Labelled photos from "assets1", an image-classification folder in realstephendong/OncoAlert. The possible labels are: benign breast cancer, malignant breast cancer, normal oral tissue, squamous cell carcinoma oral cancer.

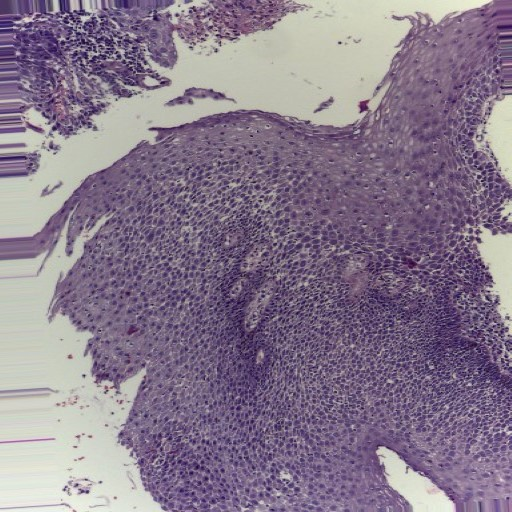
Label: squamous cell carcinoma oral cancer

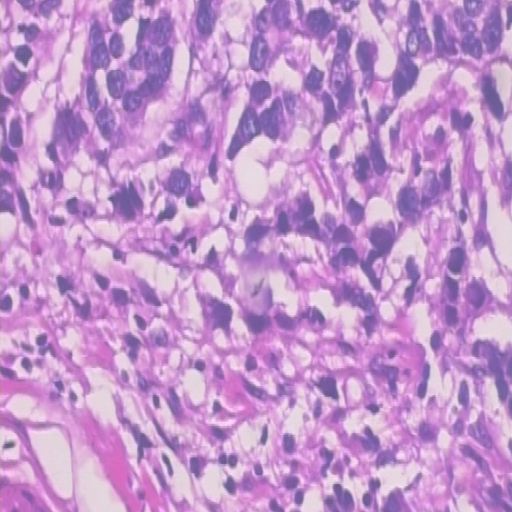
Label: malignant breast cancer

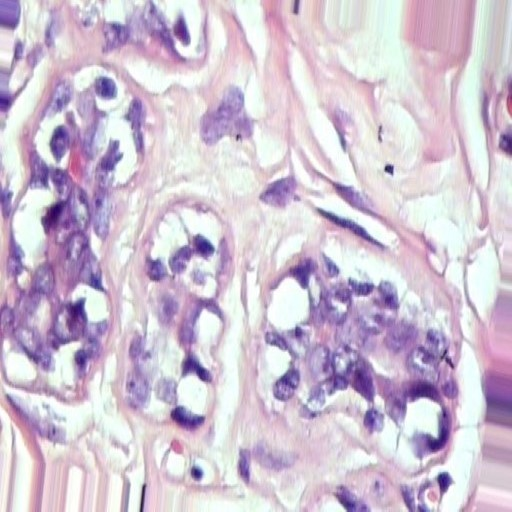
Label: benign breast cancer

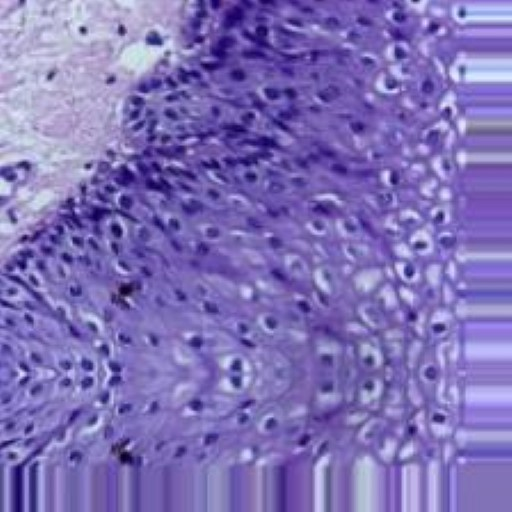
Label: normal oral tissue

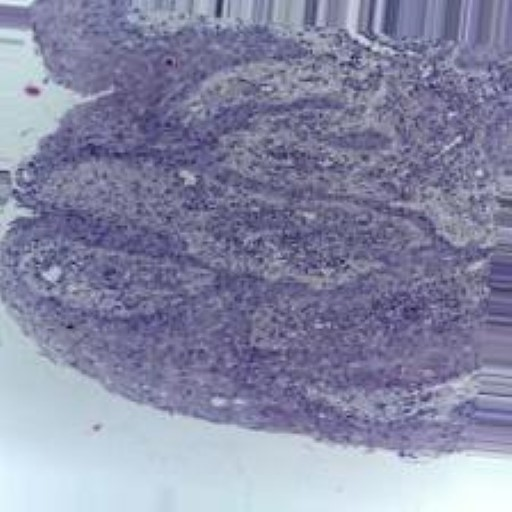
Label: squamous cell carcinoma oral cancer

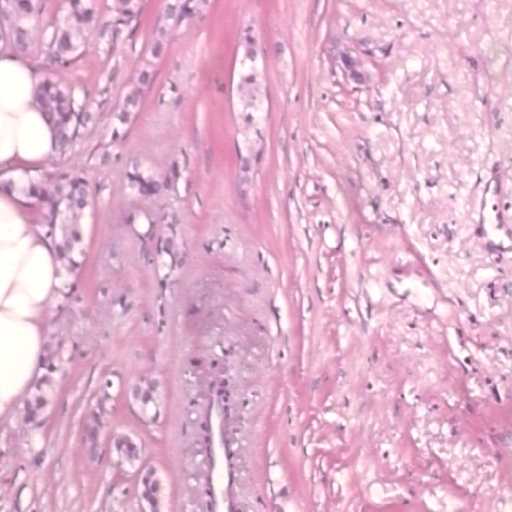
Label: malignant breast cancer
